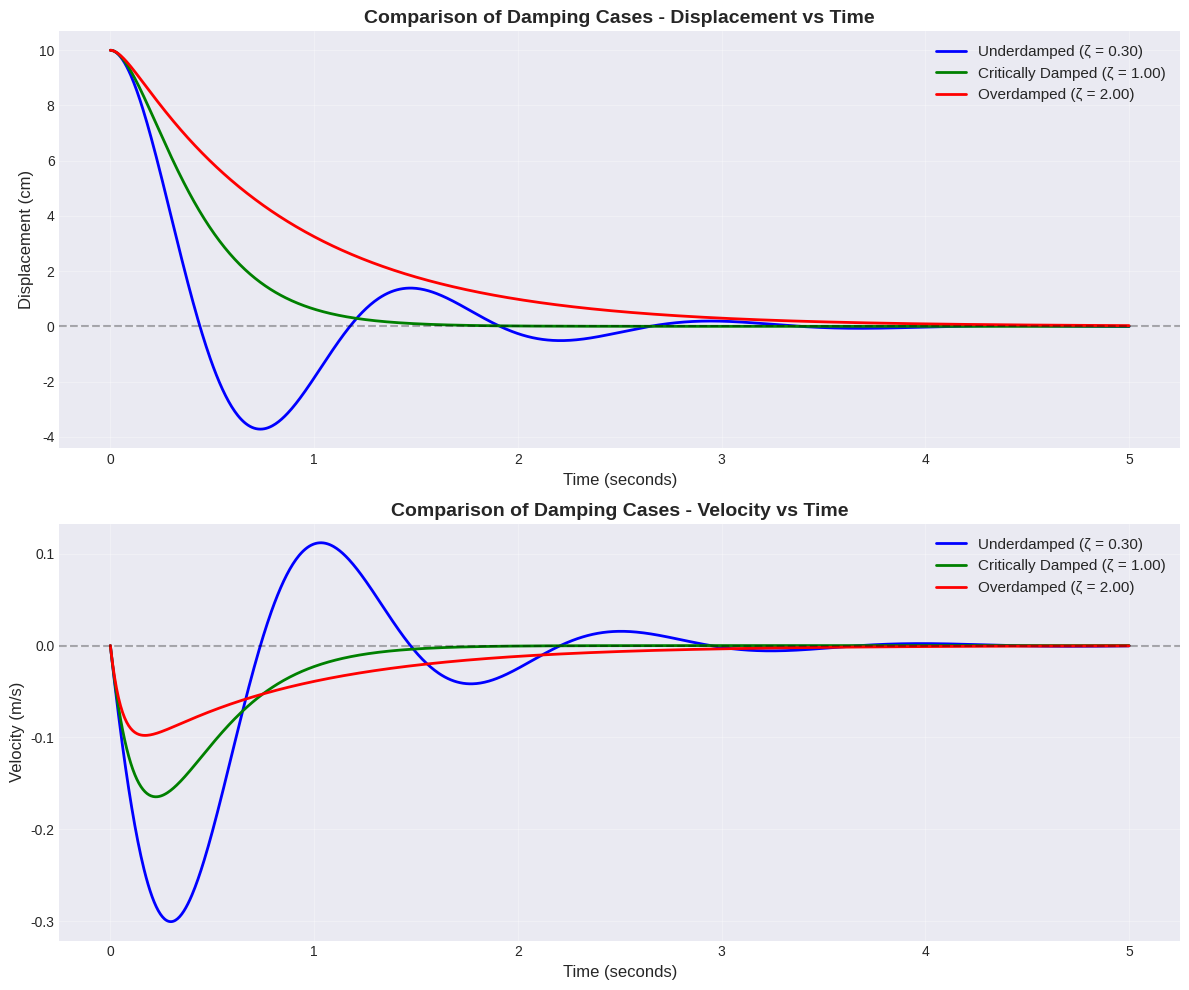
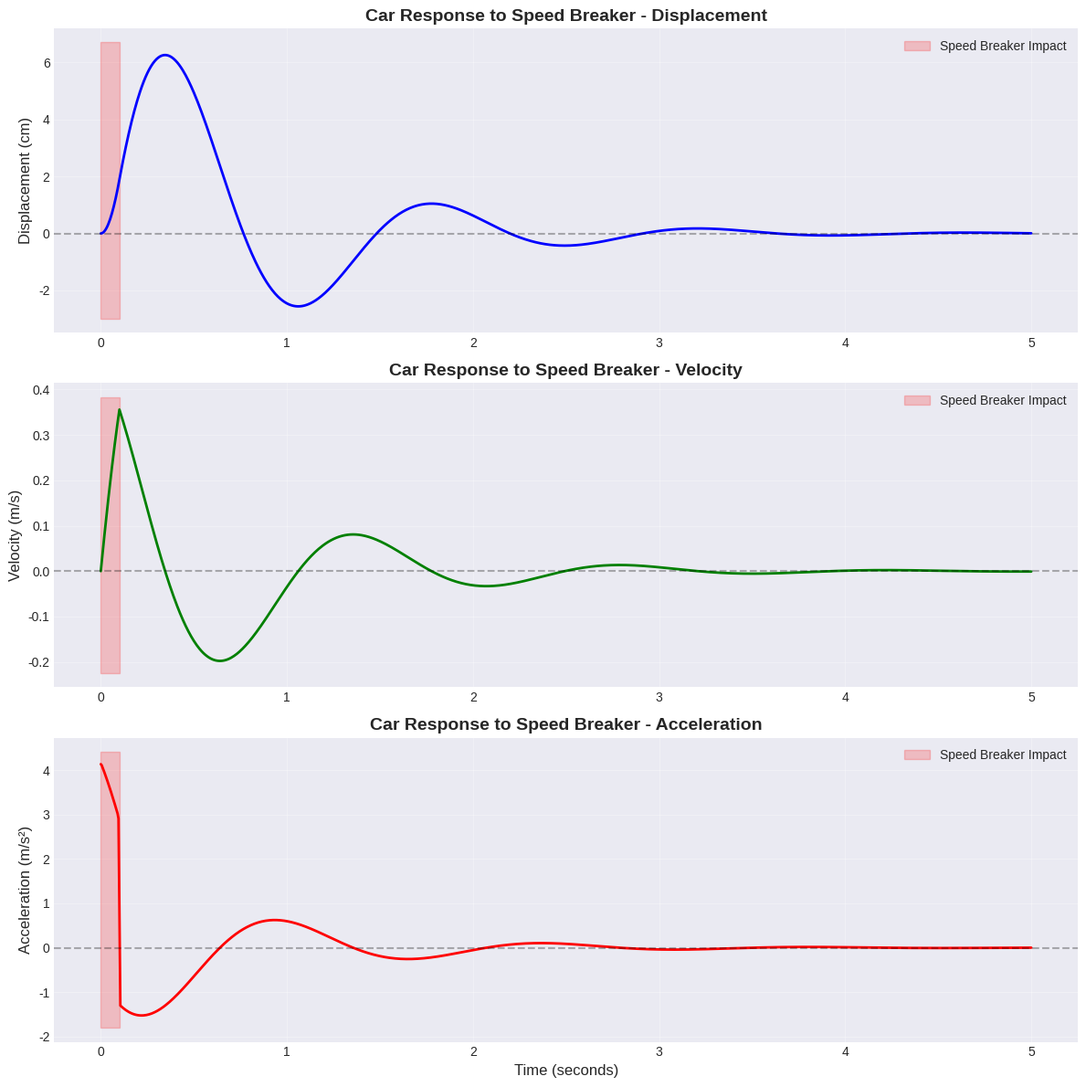
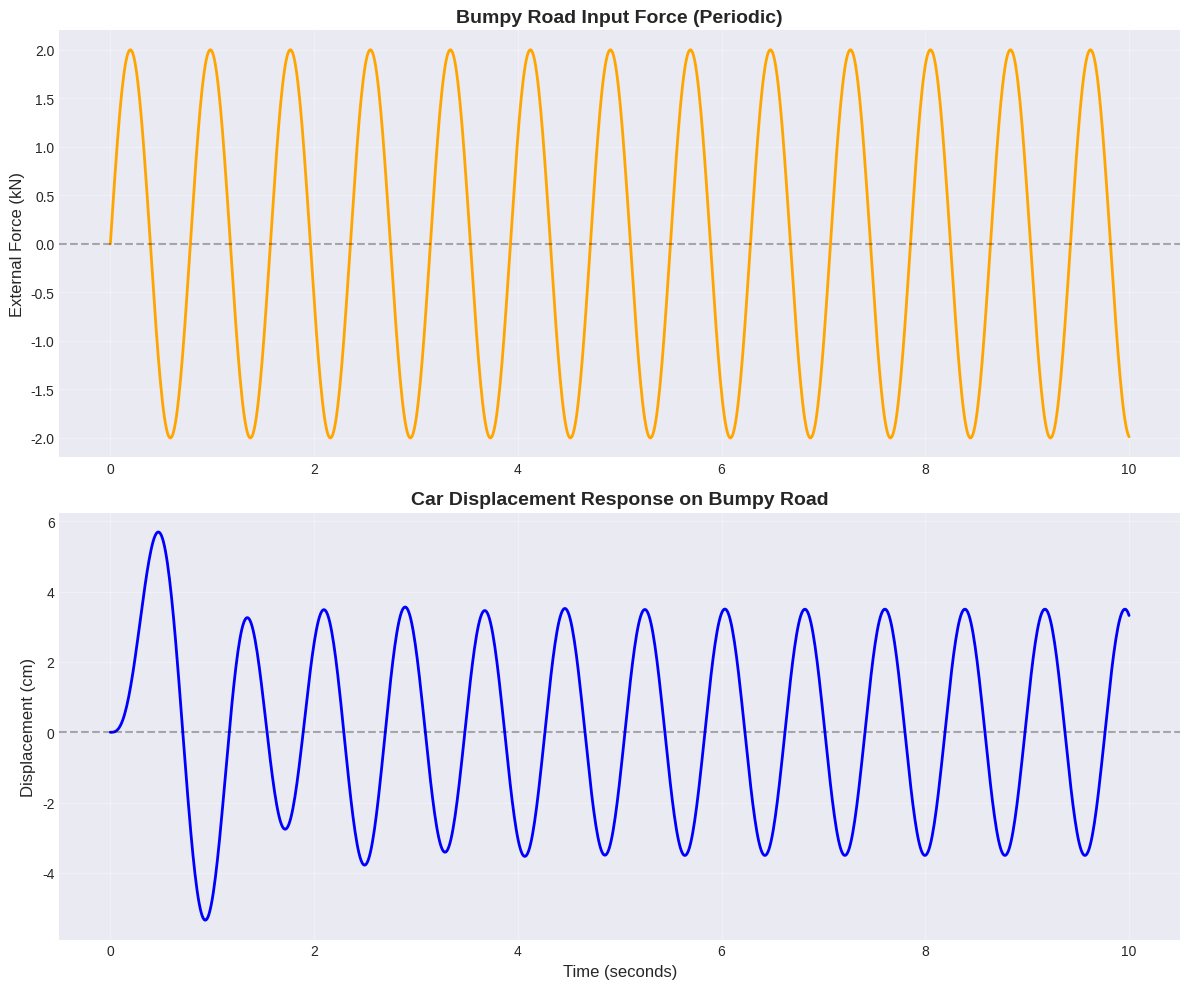

Python code for these plots, in order:
"""
Car Suspension System Simulation
A project demonstrating Higher Order Differential Equations

This program simulates a car suspension system modeled as a spring-mass-damper system.
The governing equation is: m(d²x/dt²) + c(dx/dt) + kx = F(t)

Author: Student Mini Project
Date: February 2026
"""

import numpy as np
import matplotlib
matplotlib.use('Agg')  # Use non-interactive backend
import matplotlib.pyplot as plt
from scipy.integrate import odeint
import sys
import os

# Set up plotting style
plt.style.use('seaborn-v0_8-darkgrid')
plt.rcParams['figure.figsize'] = (12, 10)
plt.rcParams['font.size'] = 10


class CarSuspension:
    """
    A class to model and simulate a car suspension system.
    """
    
    def __init__(self, mass, damping, spring_constant):
        """
        Initialize the suspension system parameters.
        
        Parameters:
        -----------
        mass : float
            Mass of the car body (kg)
        damping : float
            Damping coefficient (Ns/m)
        spring_constant : float
            Spring stiffness (N/m)
            
        Raises:
        -------
        ValueError: If parameters are invalid
        """
        # Validate inputs
        if not isinstance(mass, (int, float)) or mass <= 0:
            raise ValueError(f"Mass must be a positive number, got {mass}")
        if not isinstance(damping, (int, float)) or damping < 0:
            raise ValueError(f"Damping must be non-negative, got {damping}")
        if not isinstance(spring_constant, (int, float)) or spring_constant <= 0:
            raise ValueError(f"Spring constant must be positive, got {spring_constant}")
        
        self.m = float(mass)
        self.c = float(damping)
        self.k = float(spring_constant)
        
        # Calculate derived parameters
        try:
            self.omega_n = np.sqrt(self.k / self.m)  # Natural frequency
            self.c_critical = 2 * np.sqrt(self.k * self.m)  # Critical damping
            self.zeta = self.c / self.c_critical  # Damping ratio
            
            # Validate derived parameters
            if not np.isfinite(self.omega_n) or not np.isfinite(self.zeta):
                raise ValueError("Calculated parameters are not finite")
        except Exception as e:
            raise ValueError(f"Error calculating system parameters: {e}")
        
        # Determine damping type
        if self.zeta < 1:
            self.damping_type = "Underdamped"
        elif abs(self.zeta - 1) < 1e-6:
            self.damping_type = "Critically Damped"
        else:
            self.damping_type = "Overdamped"
    
    def display_parameters(self):
        """Display system parameters and characteristics."""
        print("=" * 60)
        print("CAR SUSPENSION SYSTEM PARAMETERS")
        print("=" * 60)
        print(f"Mass (m):                    {self.m:.2f} kg")
        print(f"Damping Coefficient (c):     {self.c:.2f} Ns/m")
        print(f"Spring Constant (k):         {self.k:.2f} N/m")
        print(f"\nNatural Frequency (ω_n):     {self.omega_n:.4f} rad/s")
        print(f"Critical Damping (c_crit):   {self.c_critical:.2f} Ns/m")
        print(f"Damping Ratio (ζ):           {self.zeta:.4f}")
        print(f"\nDamping Type:                {self.damping_type}")
        print("=" * 60)
        print()
    
    def homogeneous_solution(self, x0, v0, t_max=10, n_points=1000):
        """
        Solve the homogeneous equation: m(d²x/dt²) + c(dx/dt) + kx = 0
        
        Parameters:
        -----------
        x0 : float
            Initial displacement (m)
        v0 : float
            Initial velocity (m/s)
        t_max : float
            Maximum simulation time (s)
        n_points : int
            Number of time points
            
        Returns:
        --------
        t : array
            Time array
        x : array
            Displacement array
        v : array
            Velocity array
            
        Raises:
        -------
        ValueError: If parameters are invalid
        Exception: If integration fails
        """
        try:
            # Validate inputs
            if not isinstance(x0, (int, float)):
                raise ValueError(f"Initial displacement must be numeric, got {x0}")
            if not isinstance(v0, (int, float)):
                raise ValueError(f"Initial velocity must be numeric, got {v0}")
            if t_max <= 0 or n_points <= 1:
                raise ValueError(f"t_max must be positive and n_points > 1")
            
            # Define the system of first-order ODEs
            def system(state, t):
                x, v = state
                dxdt = v
                dvdt = -(self.c/self.m) * v - (self.k/self.m) * x
                return [dxdt, dvdt]
            
            # Initial conditions
            state0 = [x0, v0]
            
            # Time array
            t = np.linspace(0, t_max, n_points)
            
            # Solve ODE
            solution = odeint(system, state0, t, full_output=False)
            
            if solution is None or len(solution) == 0:
                raise Exception("ODE integration returned empty solution")
            
            x = solution[:, 0]
            v = solution[:, 1]
            
            # Check for NaN or Inf
            if np.any(np.isnan(x)) or np.any(np.isinf(x)):
                raise Exception("Solution contains NaN or Inf values")
            
            return t, x, v
        except Exception as e:
            print(f"Error in homogeneous solution: {e}")
            raise
    
    def non_homogeneous_solution(self, x0, v0, force_function, t_max=10, n_points=1000):
        """
        Solve the non-homogeneous equation: m(d²x/dt²) + c(dx/dt) + kx = F(t)
        
        Parameters:
        -----------
        x0 : float
            Initial displacement (m)
        v0 : float
            Initial velocity (m/s)
        force_function : callable
            External force as a function of time F(t)
        t_max : float
            Maximum simulation time (s)
        n_points : int
            Number of time points
            
        Returns:
        --------
        t : array
            Time array
        x : array
            Displacement array
        v : array
            Velocity array
            
        Raises:
        -------
        ValueError: If parameters are invalid
        TypeError: If force_function is not callable
        Exception: If integration fails
        """
        try:
            # Validate inputs
            if not callable(force_function):
                raise TypeError("force_function must be callable")
            if not isinstance(x0, (int, float)):
                raise ValueError(f"Initial displacement must be numeric, got {x0}")
            if not isinstance(v0, (int, float)):
                raise ValueError(f"Initial velocity must be numeric, got {v0}")
            if t_max <= 0 or n_points <= 1:
                raise ValueError(f"t_max must be positive and n_points > 1")
            
            # Define the system of first-order ODEs with forcing
            def system(state, t):
                x, v = state
                try:
                    F = force_function(t)
                    if not isinstance(F, (int, float)):
                        raise ValueError(f"Force function must return numeric value, got {type(F)}")
                except Exception as e:
                    print(f"Error evaluating force function at t={t}: {e}")
                    raise
                
                dxdt = v
                dvdt = (F - self.c * v - self.k * x) / self.m
                return [dxdt, dvdt]
            
            # Initial conditions
            state0 = [x0, v0]
            
            # Time array
            t = np.linspace(0, t_max, n_points)
            
            # Solve ODE
            solution = odeint(system, state0, t, full_output=False)
            
            if solution is None or len(solution) == 0:
                raise Exception("ODE integration returned empty solution")
            
            x = solution[:, 0]
            v = solution[:, 1]
            
            # Check for NaN or Inf
            if np.any(np.isnan(x)) or np.any(np.isinf(x)):
                raise Exception("Solution contains NaN or Inf values")
            
            return t, x, v
        except Exception as e:
            print(f"Error in non-homogeneous solution: {e}")
            raise


def save_plot(filename, dpi=300):
    """
    Save plot with error handling.
    
    Parameters:
    -----------
    filename : str
        Path to save the plot
    dpi : int
        DPI for the saved image
    """
    try:
        # Ensure directory exists
        directory = os.path.dirname(filename)
        if directory and not os.path.exists(directory):
            os.makedirs(directory, exist_ok=True)
        
        plt.savefig(filename, dpi=dpi, bbox_inches='tight')
        print(f"✓ Plot saved as '{os.path.basename(filename)}'")
    except Exception as e:
        print(f"✗ Error saving plot: {e}")
    finally:
        plt.close()


def compare_damping_cases():
    """
    Compare underdamped, critically damped, and overdamped responses.
    """
    
    try:
        # Common parameters
        m = 1000  # kg
        k = 20000  # N/m
        
        # Initial conditions
        x0 = 0.1  # 10 cm initial displacement
        v0 = 0.0  # Released from rest
        
        # Calculate critical damping
        c_critical = 2 * np.sqrt(k * m)
        
        # Three damping cases
        c_under = 0.3 * c_critical  # Underdamped
        c_critical_exact = c_critical  # Critically damped
        c_over = 2.0 * c_critical  # Overdamped
        
        # Create suspension objects
        suspension_under = CarSuspension(m, c_under, k)
        suspension_critical = CarSuspension(m, c_critical_exact, k)
        suspension_over = CarSuspension(m, c_over, k)
        
        # Solve for each case
        t1, x1, v1 = suspension_under.homogeneous_solution(x0, v0, t_max=5)
        t2, x2, v2 = suspension_critical.homogeneous_solution(x0, v0, t_max=5)
        t3, x3, v3 = suspension_over.homogeneous_solution(x0, v0, t_max=5)
        
        # Plot comparison
        fig, (ax1, ax2) = plt.subplots(2, 1, figsize=(12, 10))
        
        # Displacement plot
        ax1.plot(t1, x1*100, 'b-', linewidth=2, label=f'Underdamped (ζ = {suspension_under.zeta:.2f})')
        ax1.plot(t2, x2*100, 'g-', linewidth=2, label=f'Critically Damped (ζ = {suspension_critical.zeta:.2f})')
        ax1.plot(t3, x3*100, 'r-', linewidth=2, label=f'Overdamped (ζ = {suspension_over.zeta:.2f})')
        ax1.axhline(y=0, color='k', linestyle='--', alpha=0.3)
        ax1.set_xlabel('Time (seconds)', fontsize=12)
        ax1.set_ylabel('Displacement (cm)', fontsize=12)
        ax1.set_title('Comparison of Damping Cases - Displacement vs Time', fontsize=14, fontweight='bold')
        ax1.legend(fontsize=11)
        ax1.grid(True, alpha=0.3)
        
        # Velocity plot
        ax2.plot(t1, v1, 'b-', linewidth=2, label=f'Underdamped (ζ = {suspension_under.zeta:.2f})')
        ax2.plot(t2, v2, 'g-', linewidth=2, label=f'Critically Damped (ζ = {suspension_critical.zeta:.2f})')
        ax2.plot(t3, v3, 'r-', linewidth=2, label=f'Overdamped (ζ = {suspension_over.zeta:.2f})')
        ax2.axhline(y=0, color='k', linestyle='--', alpha=0.3)
        ax2.set_xlabel('Time (seconds)', fontsize=12)
        ax2.set_ylabel('Velocity (m/s)', fontsize=12)
        ax2.set_title('Comparison of Damping Cases - Velocity vs Time', fontsize=14, fontweight='bold')
        ax2.legend(fontsize=11)
        ax2.grid(True, alpha=0.3)
        
        plt.tight_layout()
        
        output_path = 'c:/workspace/maths_new_real/car_suspension_project/damping_comparison.png'
        save_plot(output_path)
        
    except Exception as e:
        print(f"✗ Error in damping comparison: {e}")


def simulate_speed_breaker():
    """
    Simulate a car hitting a speed breaker (impulse force).
    """
    print("\n" + "=" * 60)
    print("SIMULATING CAR HITTING A SPEED BREAKER")
    print("=" * 60 + "\n")
    
    try:
        # Car parameters (typical sedan)
        m = 1200  # kg
        c = 3000  # Ns/m (good shock absorbers)
        k = 25000  # N/m
        
        # Create suspension system
        suspension = CarSuspension(m, c, k)
        suspension.display_parameters()
        
        # Define impulse force (speed breaker)
        def speed_breaker_force(t):
            """Impulse force occurring between 0 and 0.1 seconds"""
            if 0 <= t <= 0.1:
                return 5000  # 5000 N force
            else:
                return 0
        
        # Initial conditions (car at rest)
        x0 = 0.0
        v0 = 0.0
        
        # Solve
        t, x, v = suspension.non_homogeneous_solution(x0, v0, speed_breaker_force, t_max=5)
        
        # Calculate acceleration
        a = np.gradient(v, t)
        
        # Create plots
        fig, axes = plt.subplots(3, 1, figsize=(12, 12))
        
        # Displacement
        axes[0].plot(t, x*100, 'b-', linewidth=2)
        axes[0].axhline(y=0, color='k', linestyle='--', alpha=0.3)
        axes[0].set_ylabel('Displacement (cm)', fontsize=12)
        axes[0].set_title('Car Response to Speed Breaker - Displacement', fontsize=14, fontweight='bold')
        axes[0].grid(True, alpha=0.3)
        axes[0].fill_between([0, 0.1], axes[0].get_ylim()[0], axes[0].get_ylim()[1], 
                              alpha=0.2, color='red', label='Speed Breaker Impact')
        axes[0].legend()
        
        # Velocity
        axes[1].plot(t, v, 'g-', linewidth=2)
        axes[1].axhline(y=0, color='k', linestyle='--', alpha=0.3)
        axes[1].set_ylabel('Velocity (m/s)', fontsize=12)
        axes[1].set_title('Car Response to Speed Breaker - Velocity', fontsize=14, fontweight='bold')
        axes[1].grid(True, alpha=0.3)
        axes[1].fill_between([0, 0.1], axes[1].get_ylim()[0], axes[1].get_ylim()[1], 
                              alpha=0.2, color='red', label='Speed Breaker Impact')
        axes[1].legend()
        
        # Acceleration
        axes[2].plot(t, a, 'r-', linewidth=2)
        axes[2].axhline(y=0, color='k', linestyle='--', alpha=0.3)
        axes[2].set_xlabel('Time (seconds)', fontsize=12)
        axes[2].set_ylabel('Acceleration (m/s²)', fontsize=12)
        axes[2].set_title('Car Response to Speed Breaker - Acceleration', fontsize=14, fontweight='bold')
        axes[2].grid(True, alpha=0.3)
        axes[2].fill_between([0, 0.1], axes[2].get_ylim()[0], axes[2].get_ylim()[1], 
                              alpha=0.2, color='red', label='Speed Breaker Impact')
        axes[2].legend()
        
        plt.tight_layout()
        
        output_path = 'c:/workspace/maths_new_real/car_suspension_project/speed_breaker_response.png'
        save_plot(output_path)
        
    except Exception as e:
        print(f"✗ Error in speed breaker simulation: {e}")


def simulate_bumpy_road():
    """
    Simulate a car on a bumpy road (periodic force).
    """
    print("\n" + "=" * 60)
    print("SIMULATING CAR ON BUMPY ROAD")
    print("=" * 60 + "\n")
    
    try:
        # Car parameters
        m = 1200  # kg
        c = 3000  # Ns/m
        k = 25000  # N/m
        
        # Create suspension system
        suspension = CarSuspension(m, c, k)
        
        # Define periodic force (bumpy road)
        omega_force = 8  # rad/s (frequency of road bumps)
        F0 = 2000  # N (amplitude)
        
        def bumpy_road_force(t):
            """Sinusoidal force representing periodic bumps"""
            return F0 * np.sin(omega_force * t)
        
        # Initial conditions
        x0 = 0.0
        v0 = 0.0
        
        # Solve
        t, x, v = suspension.non_homogeneous_solution(x0, v0, bumpy_road_force, t_max=10)
        
        # Calculate the force at each time point
        force = np.array([bumpy_road_force(ti) for ti in t])
        
        # Create plot
        fig, (ax1, ax2) = plt.subplots(2, 1, figsize=(12, 10))
        
        # Force input
        ax1.plot(t, force/1000, 'orange', linewidth=2)
        ax1.axhline(y=0, color='k', linestyle='--', alpha=0.3)
        ax1.set_ylabel('External Force (kN)', fontsize=12)
        ax1.set_title('Bumpy Road Input Force (Periodic)', fontsize=14, fontweight='bold')
        ax1.grid(True, alpha=0.3)
        
        # Displacement response
        ax2.plot(t, x*100, 'b-', linewidth=2)
        ax2.axhline(y=0, color='k', linestyle='--', alpha=0.3)
        ax2.set_xlabel('Time (seconds)', fontsize=12)
        ax2.set_ylabel('Displacement (cm)', fontsize=12)
        ax2.set_title('Car Displacement Response on Bumpy Road', fontsize=14, fontweight='bold')
        ax2.grid(True, alpha=0.3)
        
        plt.tight_layout()
        
        output_path = 'c:/workspace/maths_new_real/car_suspension_project/bumpy_road_response.png'
        save_plot(output_path)
        
        # Analyze resonance
        road_freq_hz = omega_force / (2 * np.pi)
        natural_freq_hz = suspension.omega_n / (2 * np.pi)
        
        print(f"\nRoad bump frequency: {road_freq_hz:.2f} Hz")
        print(f"Natural frequency:   {natural_freq_hz:.2f} Hz")
        
        freq_ratio = omega_force / suspension.omega_n
        if abs(freq_ratio - 1.0) < 0.2:
            print("\n⚠ WARNING: Road frequency is close to natural frequency!")
            print("   This can cause RESONANCE and large amplitudes.")
            print(f"   Frequency ratio (ω_force/ω_n): {freq_ratio:.2f}")
        else:
            print("\n✓ Road frequency is sufficiently different from natural frequency.")
            print(f"   Frequency ratio (ω_force/ω_n): {freq_ratio:.2f}")
        
    except Exception as e:
        print(f"✗ Error in bumpy road simulation: {e}")


def main():
    """
    Main function to run all simulations.
    """
    print("\n" + "=" * 60)
    print("CAR SUSPENSION SYSTEM SIMULATION")
    print("Higher Order Differential Equations Project")
    print("=" * 60)
    
    try:
        # Run all simulations
        print("\n[1/3] Comparing Damping Cases...")
        compare_damping_cases()
        
        print("\n[2/3] Simulating Speed Breaker Impact...")
        simulate_speed_breaker()
        
        print("\n[3/3] Simulating Bumpy Road...")
        simulate_bumpy_road()
        
        print("\n" + "=" * 60)
        print("ALL SIMULATIONS COMPLETE!")
        print("=" * 60)
        print("\nGenerated files:")
        print("  1. damping_comparison.png")
        print("  2. speed_breaker_response.png")
        print("  3. bumpy_road_response.png")
        print("\nThese plots demonstrate:")
        print("  ✓ How damping affects car motion")
        print("  ✓ Response to sudden bumps (impulse)")
        print("  ✓ Response to periodic disturbances")
        print("\n" + "=" * 60 + "\n")
        
    except Exception as e:
        print(f"\n✗ Simulation failed with error: {e}")
        sys.exit(1)



if __name__ == "__main__":
    main()
